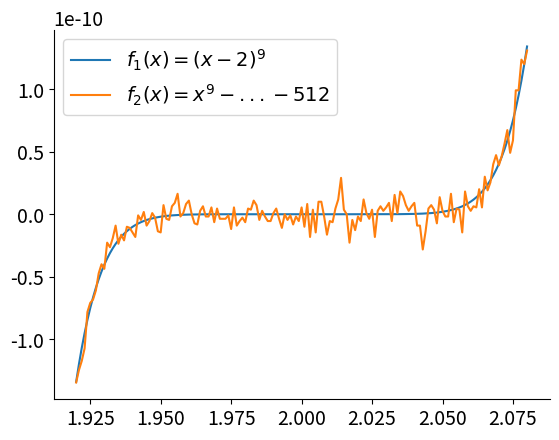

Here is the Python script that generated this plot:
#%% imports
import numpy as np
import matplotlib.pyplot as plt

plt.rcParams.update({
    'font.size': 14,
    'axes.labelsize': 16,
    'axes.spines.top': False,
    'axes.spines.right': False,
    'figure.dpi': 200
})

#%% q1

# part (i)
def f1(x):
    return (x - 2) ** 9

x = np.arange(1.92, 2.08, 0.001)
y1 = f1(x)

plt.plot(x, y1, label='$f_{1}(x) = (x - 2)^9$')

# part (ii)
def f2(x):
    return x ** 9 - 18 * x ** 8 + 144 * x ** 7 - 672 * x ** 6 + 2016 * x ** 5 - 4032 * x ** 4 + 5376 * x ** 3 - 4608 * x ** 2 + 2304 * x - 512

y2 = f2(x)
plt.plot(x, y2, label='$f_{2}(x) = x^9 - ... - 512$')
plt.legend()
plt.show()
